Image classification data set "Experiment II" (toast-ceo/CNN-Based-Crosswalk-Pedestrian-Situation-Recognition-System-Using-Mask-R-CNN-and-CDA on GitHub). Class labels (2): danger outside crosswalk, safety inside crosswalk.

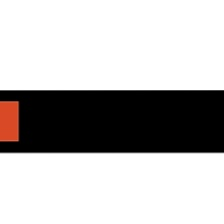
Label: safety inside crosswalk

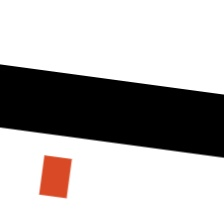
Label: danger outside crosswalk

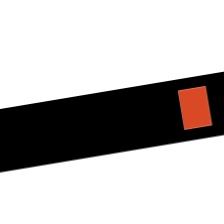
Label: safety inside crosswalk

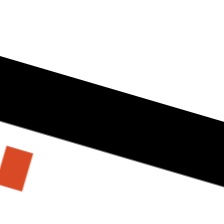
Label: danger outside crosswalk

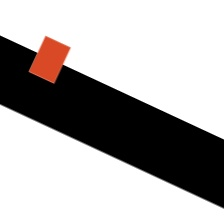
Label: safety inside crosswalk

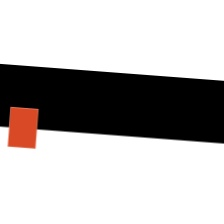
Label: danger outside crosswalk
